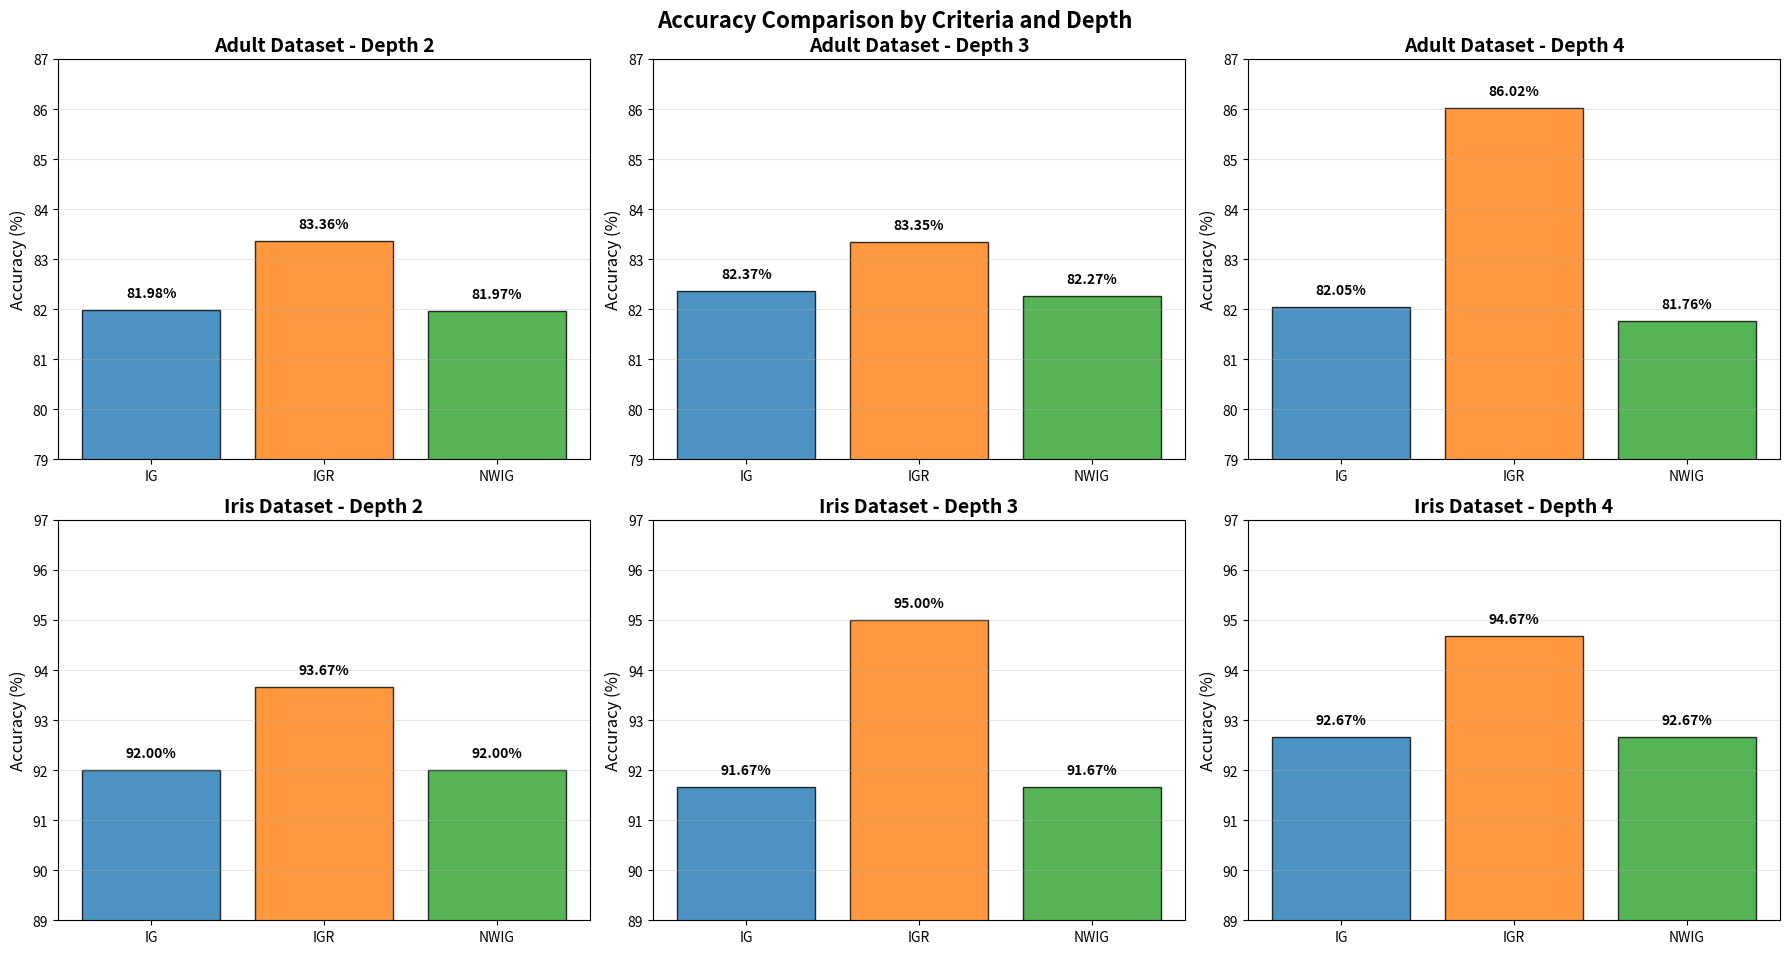
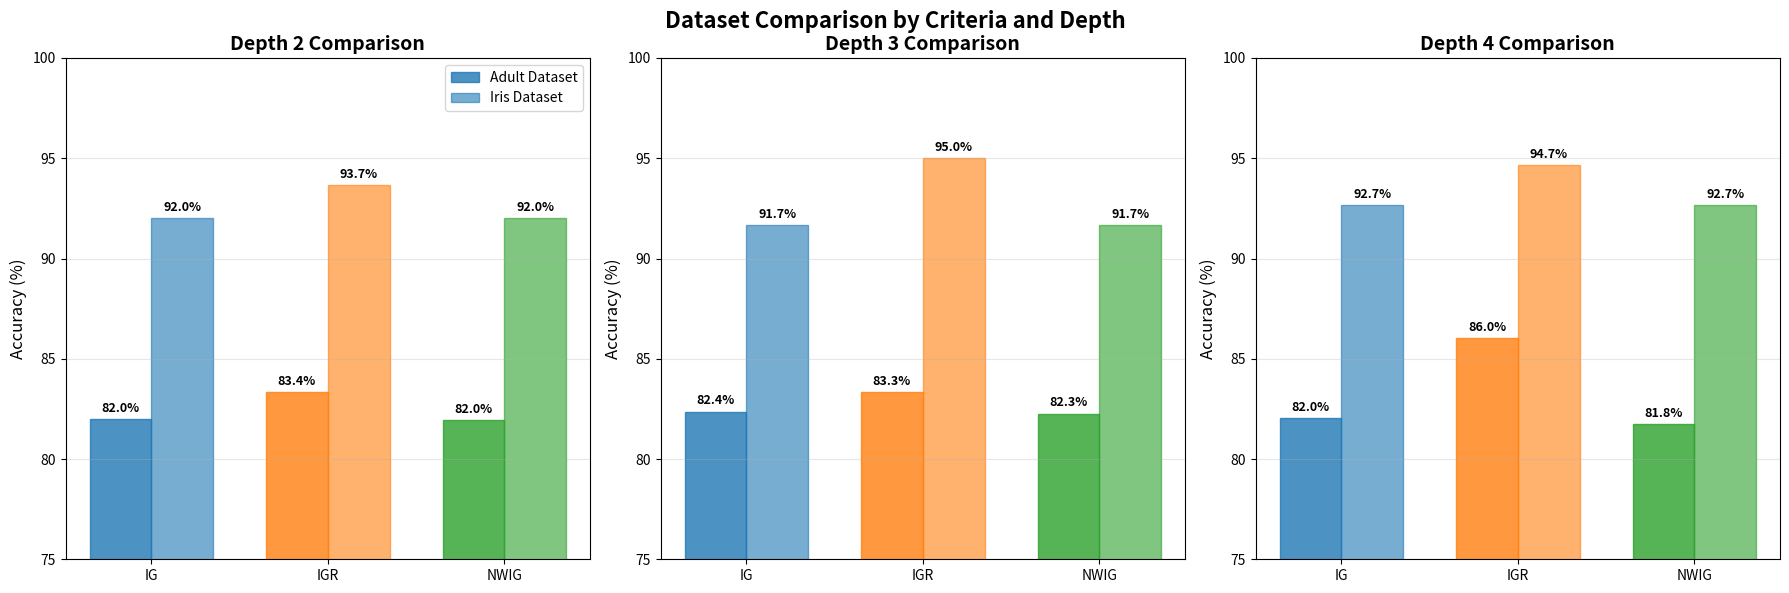

These charts were generated, in order, by the following Python code:
import matplotlib.pyplot as plt
import numpy as np

# Data extracted from the test results
# Adult Dataset Results
adult_data = {
    'IG': {
        'depths': [2, 3, 4],
        'accuracies': [81.98, 82.37, 82.05]
    },
    'IGR': {
        'depths': [2, 3, 4],
        'accuracies': [83.36, 83.35, 86.02]
    },
    'NWIG': {
        'depths': [2, 3, 4],
        'accuracies': [81.97, 82.27, 81.76]
    }
}

# Iris Dataset Results
iris_data = {
    'IG': {
        'depths': [2, 3, 4],
        'accuracies': [92.00, 91.67, 92.67]
    },
    'IGR': {
        'depths': [2, 3, 4],
        'accuracies': [93.67, 95.00, 94.67]
    },
    'NWIG': {
        'depths': [2, 3, 4],
        'accuracies': [92.00, 91.67, 92.67]
    }
}

def plot_accuracy_vs_depth_bars():
    """Create bar plots for each depth showing accuracy of each criteria"""
    # Create subplots: 3 depths for each dataset
    fig, axes = plt.subplots(2, 3, figsize=(18, 10))
    
    # Colors for each criteria
    colors = {'IG': '#1f77b4', 'IGR': '#ff7f0e', 'NWIG': '#2ca02c'}
    criterias = ['IG', 'IGR', 'NWIG']
    depths = [2, 3, 4]
    
    # Plot Adult Dataset (top row)
    for i, depth in enumerate(depths):
        ax = axes[0, i]
        
        # Get accuracies for this depth
        accuracies = [adult_data[criteria]['accuracies'][depth-2] for criteria in criterias]
        
        # Create bar chart
        bars = ax.bar(criterias, accuracies, 
                     color=[colors[c] for c in criterias],
                     alpha=0.8, 
                     edgecolor='black',
                     linewidth=1)
        
        # Add value labels on bars
        for j, (bar, acc) in enumerate(zip(bars, accuracies)):
            height = bar.get_height()
            ax.text(bar.get_x() + bar.get_width()/2., height + 0.2,
                   f'{acc:.2f}%',
                   ha='center', va='bottom', fontweight='bold', fontsize=10)
        
        
        ax.set_title(f'Adult Dataset - Depth {depth}', fontsize=14, fontweight='bold')
        ax.set_ylabel('Accuracy (%)', fontsize=12)
        ax.set_ylim(79, 87)
        ax.grid(True, alpha=0.3, axis='y')
        
    # Plot Iris Dataset (bottom row)
    for i, depth in enumerate(depths):
        ax = axes[1, i]
        
        # Get accuracies for this depth
        accuracies = [iris_data[criteria]['accuracies'][depth-2] for criteria in criterias]
        
        # Create bar chart
        bars = ax.bar(criterias, accuracies, 
                     color=[colors[c] for c in criterias],
                     alpha=0.8, 
                     edgecolor='black',
                     linewidth=1)
        
        # Add value labels on bars
        for j, (bar, acc) in enumerate(zip(bars, accuracies)):
            height = bar.get_height()
            ax.text(bar.get_x() + bar.get_width()/2., height + 0.2,
                   f'{acc:.2f}%',
                   ha='center', va='bottom', fontweight='bold', fontsize=10)
        
        ax.set_title(f'Iris Dataset - Depth {depth}', fontsize=14, fontweight='bold')
        ax.set_ylabel('Accuracy (%)', fontsize=12)
        ax.set_ylim(89, 97)
        ax.grid(True, alpha=0.3, axis='y')
    
    # Add overall title
    fig.suptitle('Accuracy Comparison by Criteria and Depth', fontsize=16, fontweight='bold', y=0.95)
    
    # Adjust layout and save
    plt.tight_layout()
    plt.subplots_adjust(top=0.9)
    plt.savefig('accuracy_bar_plots_by_depth.png', dpi=300, bbox_inches='tight')
    plt.show()

def plot_combined_bar_comparison():
    """Create a combined bar plot comparing both datasets for each depth"""
    fig, axes = plt.subplots(1, 3, figsize=(18, 6))
    
    # Colors and patterns
    colors = {'IG': '#1f77b4', 'IGR': '#ff7f0e', 'NWIG': '#2ca02c'}
    criterias = ['IG', 'IGR', 'NWIG']
    depths = [2, 3, 4]
    
    # Bar width and positions
    bar_width = 0.35
    x_pos = np.arange(len(criterias))
    
    for i, depth in enumerate(depths):
        ax = axes[i]
        
        # Get accuracies for this depth
        adult_accuracies = [adult_data[criteria]['accuracies'][depth-2] for criteria in criterias]
        iris_accuracies = [iris_data[criteria]['accuracies'][depth-2] for criteria in criterias]
        
        # Create grouped bar chart
        bars1 = ax.bar(x_pos - bar_width/2, adult_accuracies, bar_width,
                      label='Adult Dataset', alpha=0.8, edgecolor='black')
        bars2 = ax.bar(x_pos + bar_width/2, iris_accuracies, bar_width,
                      label='Iris Dataset', alpha=0.8, edgecolor='black')
        
        # Color bars according to criteria
        for j, (bar1, bar2) in enumerate(zip(bars1, bars2)):
            bar1.set_color(colors[criterias[j]])
            bar2.set_color(colors[criterias[j]])
            bar2.set_alpha(0.6)  # Make iris bars slightly transparent
        
        # Add value labels on bars
        for j, (bar, acc) in enumerate(zip(bars1, adult_accuracies)):
            height = bar.get_height()
            ax.text(bar.get_x() + bar.get_width()/2., height + 0.2,
                   f'{acc:.1f}%', ha='center', va='bottom', fontsize=9, fontweight='bold')
        
        for j, (bar, acc) in enumerate(zip(bars2, iris_accuracies)):
            height = bar.get_height()
            ax.text(bar.get_x() + bar.get_width()/2., height + 0.2,
                   f'{acc:.1f}%', ha='center', va='bottom', fontsize=9, fontweight='bold')
        
        ax.set_title(f'Depth {depth} Comparison', fontsize=14, fontweight='bold')
        ax.set_ylabel('Accuracy (%)', fontsize=12)
        ax.set_xticks(x_pos)
        ax.set_xticklabels(criterias)
        ax.set_ylim(75, 100)
        ax.grid(True, alpha=0.3, axis='y')
        
        if i == 0:  # Only show legend on first subplot
            ax.legend()
    
    # Add overall title
    fig.suptitle('Dataset Comparison by Criteria and Depth', fontsize=16, fontweight='bold')
    
    # Adjust layout and save
    plt.tight_layout()
    plt.subplots_adjust(top=0.9)
    plt.savefig('combined_bar_comparison_by_depth.png', dpi=300, bbox_inches='tight')
    plt.show()

def create_summary_table():
    """Create a summary table showing best performance for each dataset"""
    print("=" * 80)
    print("PERFORMANCE SUMMARY")
    print("=" * 80)
    
    print("\nAdult Dataset:")
    print("-" * 40)
    for criteria in ['IG', 'IGR', 'NWIG']:
        max_acc = max(adult_data[criteria]['accuracies'])
        best_depth = adult_data[criteria]['depths'][adult_data[criteria]['accuracies'].index(max_acc)]
        print(f"{criteria:5} - Best: {max_acc:.2f}% at depth {best_depth}")
    
    print("\nIris Dataset:")
    print("-" * 40)
    for criteria in ['IG', 'IGR', 'NWIG']:
        max_acc = max(iris_data[criteria]['accuracies'])
        best_depth = iris_data[criteria]['depths'][iris_data[criteria]['accuracies'].index(max_acc)]
        print(f"{criteria:5} - Best: {max_acc:.2f}% at depth {best_depth}")
    
    # Overall best
    adult_best = max([max(adult_data[c]['accuracies']) for c in adult_data])
    iris_best = max([max(iris_data[c]['accuracies']) for c in iris_data])
    
    print(f"\nOverall Best Performance:")
    print(f"Adult Dataset: {adult_best:.2f}% (IGR at depth 4)")
    print(f"Iris Dataset: {iris_best:.2f}% (IGR at depth 3)")

if __name__ == "__main__":
    print("Generating accuracy vs depth bar plots...")
    
    # Create bar plots for each depth
    plot_accuracy_vs_depth_bars()
    
    # Create combined bar comparison
    plot_combined_bar_comparison()
    
    # Print summary
    create_summary_table()
    
    print("\nPlots saved as:")
    print("- accuracy_bar_plots_by_depth.png (separate bar plots for each depth)")
    print("- combined_bar_comparison_by_depth.png (side-by-side comparison)")
